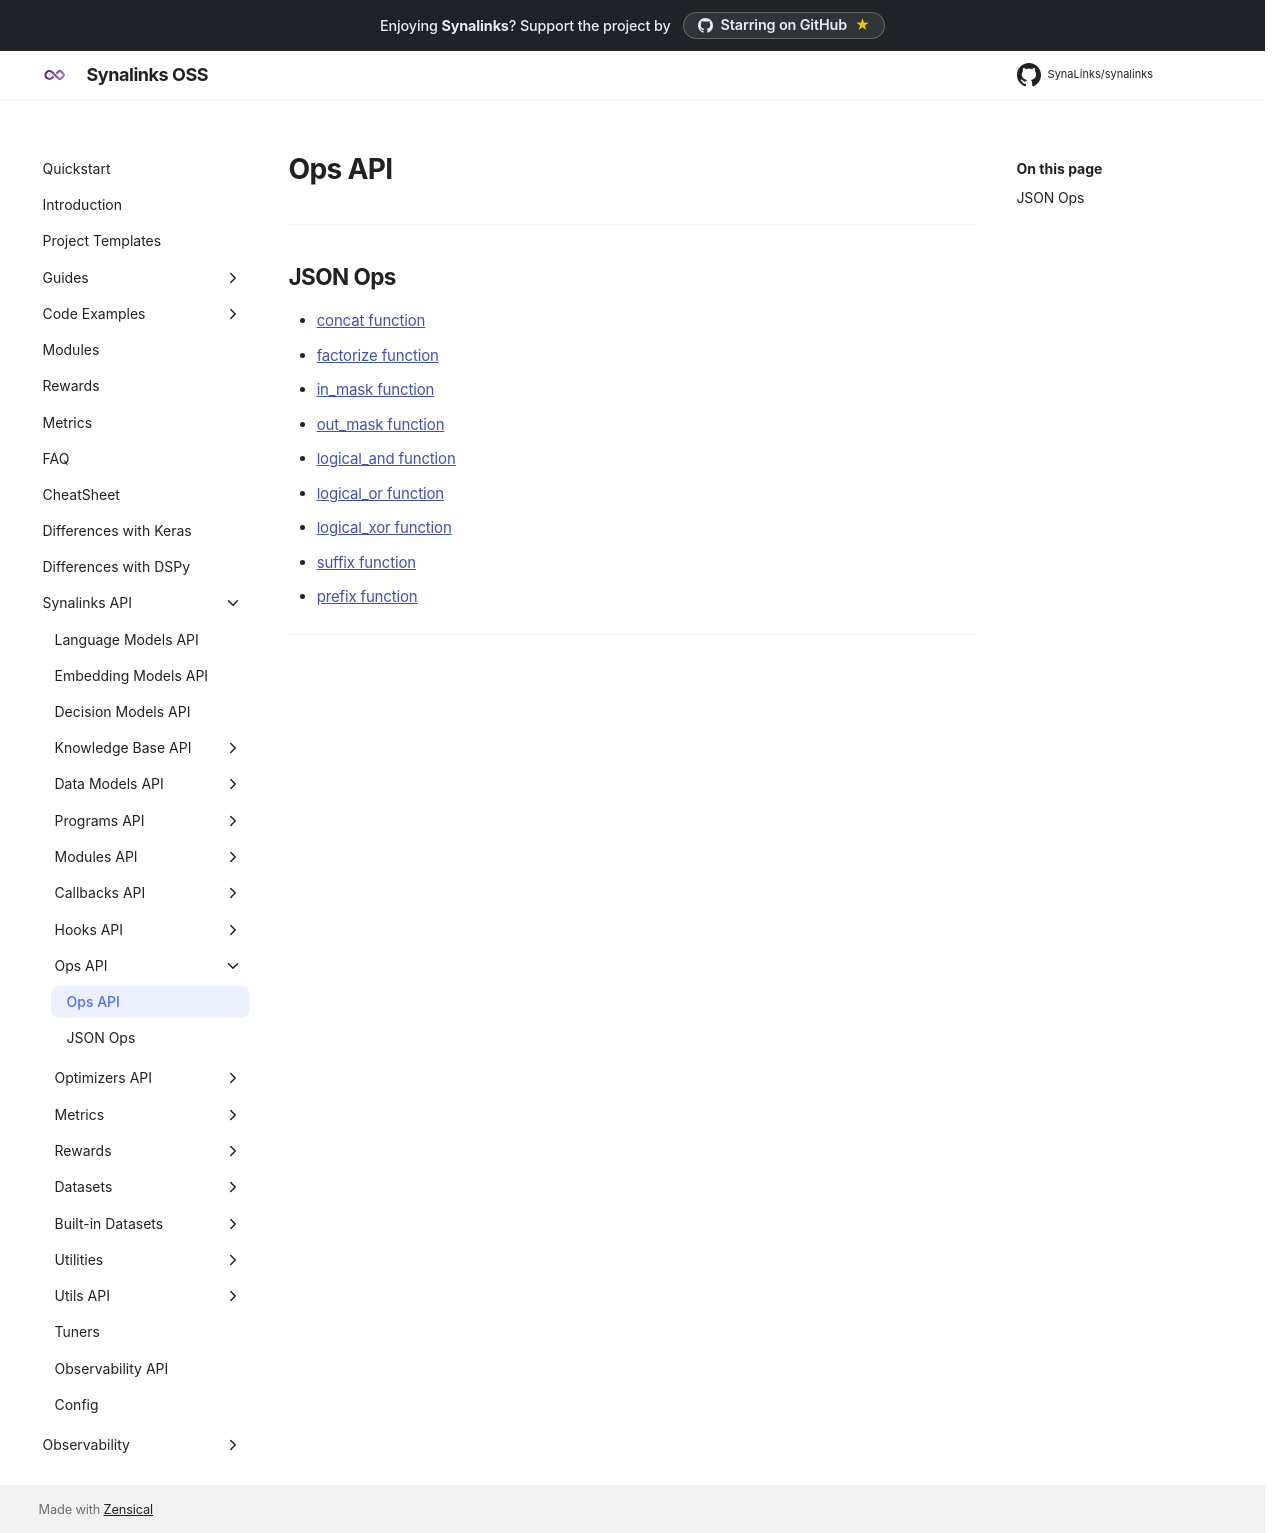

repository: SynaLinks/synalinks · page: Synalinks API/Ops API/index.html · generator: mkdocs

# Ops API

---

## JSON Ops

- [concat function](JSON Ops.md)
- [factorize function](JSON Ops.md)
- [in_mask function](JSON Ops.md)
- [out_mask function](JSON Ops.md)
- [logical_and function](JSON Ops.md)
- [logical_or function](JSON Ops.md)
- [logical_xor function](JSON Ops.md)
- [suffix function](JSON Ops.md)
- [prefix function](JSON Ops.md)

---
